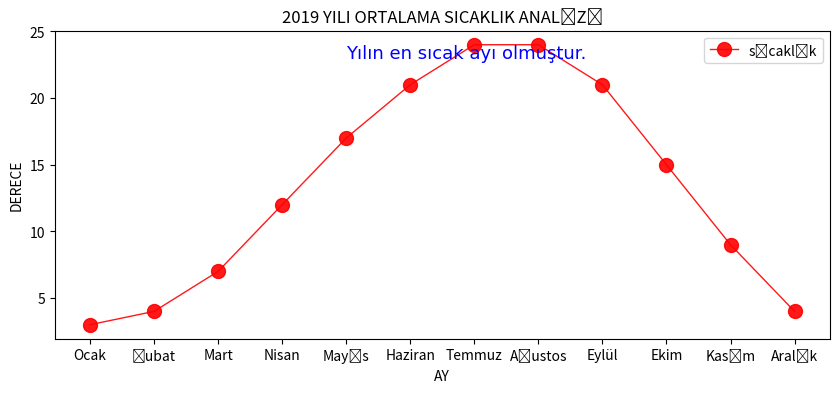

Write the Python code that produced this figure.
import matplotlib.pyplot as plt
plt.figure(figsize=(10,4))
x=["Ocak","Şubat","Mart","Nisan","Mayıs","Haziran","Temmuz","Ağustos","Eylül","Ekim","Kasım","Aralık"]
y=[3,4,7,12,17,21,24,24,21,15,9,4]
plt.plot(x,y,color="red",linewidth=1,linestyle="-",marker="o",
         markersize=10,label="sıcaklık",alpha=0.9)
plt.xlabel("AY")
plt.ylabel("DERECE")
plt.title("2019 YILI ORTALAMA SICAKLIK ANALİZİ")
plt.text(x=4,y=23,s="Yılın en sıcak ayı olmuştur.",fontfamily="Calibri",
         fontdict={"color":"blue","fontsize":13})
plt.legend()
plt.show()
